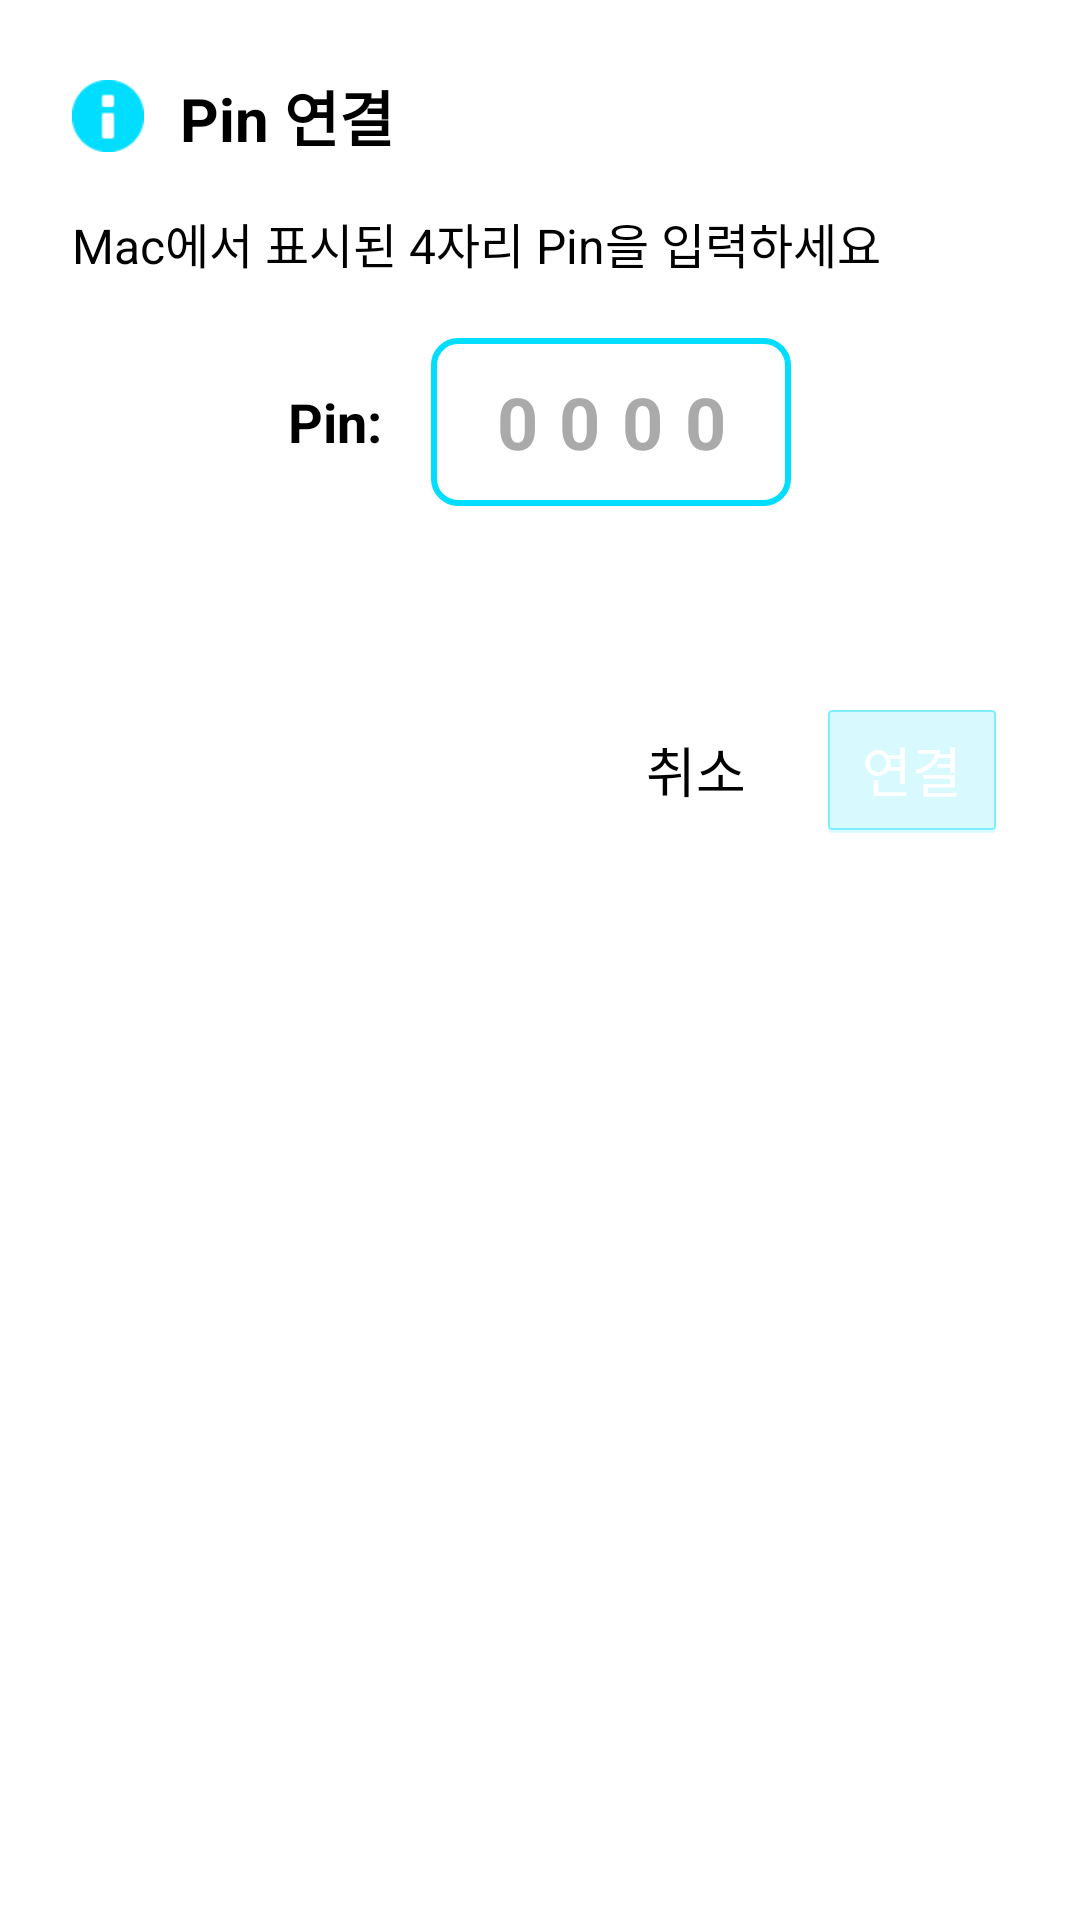

Write the Android layout XML for this screen, with the resource values it uses.
<!-- AndroidManifest.xml: application theme Theme.CopyDrop -->
<!-- res/layout/dialog_pin_input.xml -->
<?xml version="1.0" encoding="utf-8"?>
<LinearLayout xmlns:android="http://schemas.android.com/apk/res/android"
    android:layout_width="match_parent"
    android:layout_height="wrap_content"
    android:orientation="vertical"
    android:padding="24dp">

    
    <LinearLayout
        android:layout_width="match_parent"
        android:layout_height="wrap_content"
        android:orientation="horizontal"
        android:gravity="center_vertical"
        android:layout_marginBottom="16dp">

        <ImageView
            android:layout_width="24dp"
            android:layout_height="24dp"
            android:src="@android:drawable/ic_dialog_info"
            android:tint="@android:color/holo_blue_bright"
            android:layout_marginEnd="12dp" />

        <TextView
            android:layout_width="0dp"
            android:layout_height="wrap_content"
            android:layout_weight="1"
            android:text="Pin 연결"
            android:textSize="20sp"
            android:textStyle="bold"
            android:textColor="@android:color/black" />

    </LinearLayout>

    
    <TextView
        android:id="@+id/instructionText"
        android:layout_width="match_parent"
        android:layout_height="wrap_content"
        android:text="Mac에서 표시된 4자리 Pin을 입력하세요"
        android:textSize="16sp"
        android:textColor="@android:color/black"
        android:layout_marginBottom="20dp" />

    
    <LinearLayout
        android:layout_width="match_parent"
        android:layout_height="wrap_content"
        android:orientation="horizontal"
        android:gravity="center"
        android:layout_marginBottom="16dp">

        <TextView
            android:layout_width="wrap_content"
            android:layout_height="wrap_content"
            android:text="Pin: "
            android:textSize="18sp"
            android:textStyle="bold"
            android:textColor="@android:color/black"
            android:layout_marginEnd="12dp" />

        <EditText
            android:id="@+id/pinEditText"
            android:layout_width="120dp"
            android:layout_height="56dp"
            android:inputType="number"
            android:maxLength="4"
            android:gravity="center"
            android:textSize="24sp"
            android:textStyle="bold"
            android:textColor="@android:color/holo_blue_bright"
            android:background="@drawable/pin_input_background"
            android:hint="0000"
            android:textColorHint="@android:color/darker_gray"
            android:letterSpacing="0.3" />

    </LinearLayout>

    
    <LinearLayout
        android:layout_width="match_parent"
        android:layout_height="wrap_content"
        android:orientation="horizontal"
        android:gravity="center_vertical"
        android:minHeight="32dp"
        android:layout_marginBottom="16dp">

        <ProgressBar
            android:id="@+id/progressBar"
            android:layout_width="16dp"
            android:layout_height="16dp"
            android:layout_marginEnd="8dp"
            android:visibility="gone" />

        <TextView
            android:id="@+id/statusText"
            android:layout_width="match_parent"
            android:layout_height="wrap_content"
            android:textSize="14sp"
            android:gravity="center" />

    </LinearLayout>

    
    <LinearLayout
        android:layout_width="match_parent"
        android:layout_height="wrap_content"
        android:orientation="horizontal"
        android:gravity="end">

        <Button
            android:id="@+id/cancelButton"
            android:layout_width="wrap_content"
            android:layout_height="wrap_content"
            android:text="취소"
            android:layout_marginEnd="8dp"
            style="?android:attr/buttonBarButtonStyle" />

        <Button
            android:id="@+id/connectButton"
            android:layout_width="wrap_content"
            android:layout_height="wrap_content"
            android:text="연결"
            android:enabled="false"
            android:backgroundTint="@android:color/holo_blue_bright"
            android:textColor="@android:color/white" />

    </LinearLayout>

</LinearLayout>
<!-- resources referenced by this layout -->
<resources>
  <!-- drawable pin_input_background (drawable) -->
  <?xml version="1.0" encoding="utf-8"?>
  <shape xmlns:android="http://schemas.android.com/apk/res/android">
      <solid android:color="@android:color/white" />
      <stroke
          android:width="2dp"
          android:color="@android:color/holo_blue_bright" />
      <corners android:radius="8dp" />
      <padding
          android:left="8dp"
          android:top="8dp"
          android:right="8dp"
          android:bottom="8dp" />
  </shape>
  <style name="Theme.CopyDrop" parent="android:Theme.Holo.Light">
          <item name="android:colorPrimary">@android:color/holo_blue_bright</item>
      </style>
</resources>
